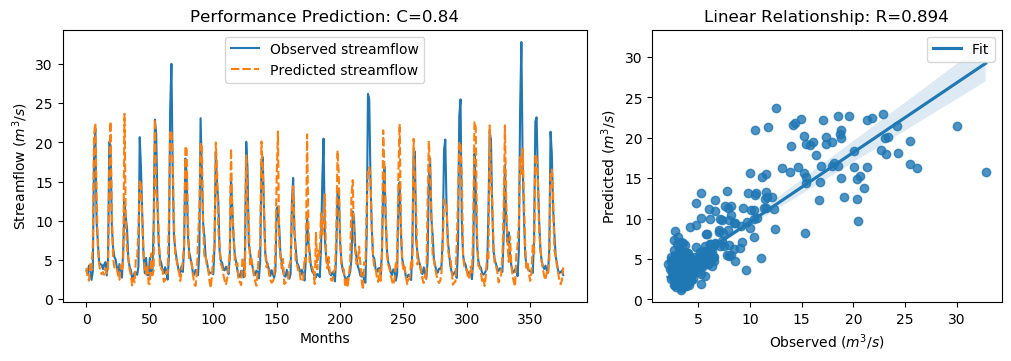

Values plotted in this chart, from the file beside it:
y_true, y_pred, y_true_scaled, y_pred_scaled
3.63, 4.002, -0.5645, -0.5117
3.21, 2.772, -0.6243, -0.6865
4.29, 2.354, -0.4707, -0.7459
3.67, 4.454, -0.5589, -0.4474
2.46, 3.71, -0.7309, -0.5532
3.54, 6.941, -0.5773, -0.09386
18.82, 21.01, 1.595, 1.907
21.76, 22.45, 2.013, 2.111
9.83, 13.22, 0.3169, 0.7992
7.16, 6.663, -0.06268, -0.1334
4.67, 4.394, -0.4167, -0.456
4.44, 3.607, -0.4494, -0.5678
4.4, 3.18, -0.4551, -0.6286
3.83, 3.454, -0.5361, -0.5895
4.42, 3.11, -0.4522, -0.6384
4.72, 3.925, -0.4096, -0.5226
3.03, 3.336, -0.6499, -0.6064
4.87, 3.426, -0.3883, -0.5936
20.07, 16.34, 1.773, 1.242
19.62, 22.65, 1.709, 2.139
9.33, 11.3, 0.2458, 0.5263
6.56, 5.247, -0.148, -0.3346
5.37, 4.048, -0.3172, -0.5051
5.07, 4.182, -0.3598, -0.4861
4.02, 3.872, -0.5091, -0.5301
3.34, 3.04, -0.6058, -0.6484
4.47, 2.472, -0.4451, -0.7293
3.61, 4.329, -0.5674, -0.4652
2.75, 3.515, -0.6897, -0.5809
6.28, 5.066, -0.1878, -0.3604
12.55, 23.65, 0.7036, 2.281
10.44, 9.911, 0.4036, 0.3285
9.01, 6.356, 0.2003, -0.177
5.12, 5.269, -0.3527, -0.3315
4.16, 3.826, -0.4892, -0.5367
3.72, 3.006, -0.5518, -0.6533
2.73, 1.747, -0.6925, -0.8322
2.73, 2.68, -0.6925, -0.6996
3.43, 2.132, -0.593, -0.7775
3.4, 5.377, -0.5972, -0.3161
3.1, 5.351, -0.6399, -0.3198
4.17, 8.95, -0.4878, 0.1918
20.66, 15.21, 1.857, 1.081
16.78, 14.53, 1.305, 0.9847
10.67, 10.07, 0.4363, 0.3516
5.59, 5.93, -0.2859, -0.2376
3.31, 3.9, -0.61, -0.5261
5.26, 3.156, -0.3328, -0.632
3.05, 4.376, -0.647, -0.4585
3.04, 1.945, -0.6484, -0.8042
5.26, 1.957, -0.3328, -0.8025
3.41, 5.839, -0.5958, -0.2505
3.07, 3.071, -0.6442, -0.644
9.62, 3.658, 0.2871, -0.5605
22.89, 22.95, 2.174, 2.183
21.04, 13.8, 1.911, 0.8816
12.14, 12.72, 0.6453, 0.7271
7.0, 8.398, -0.08543, 0.1133
5.08, 3.839, -0.3584, -0.5348
4.58, 3.979, -0.4295, -0.5149
... 317 more rows
